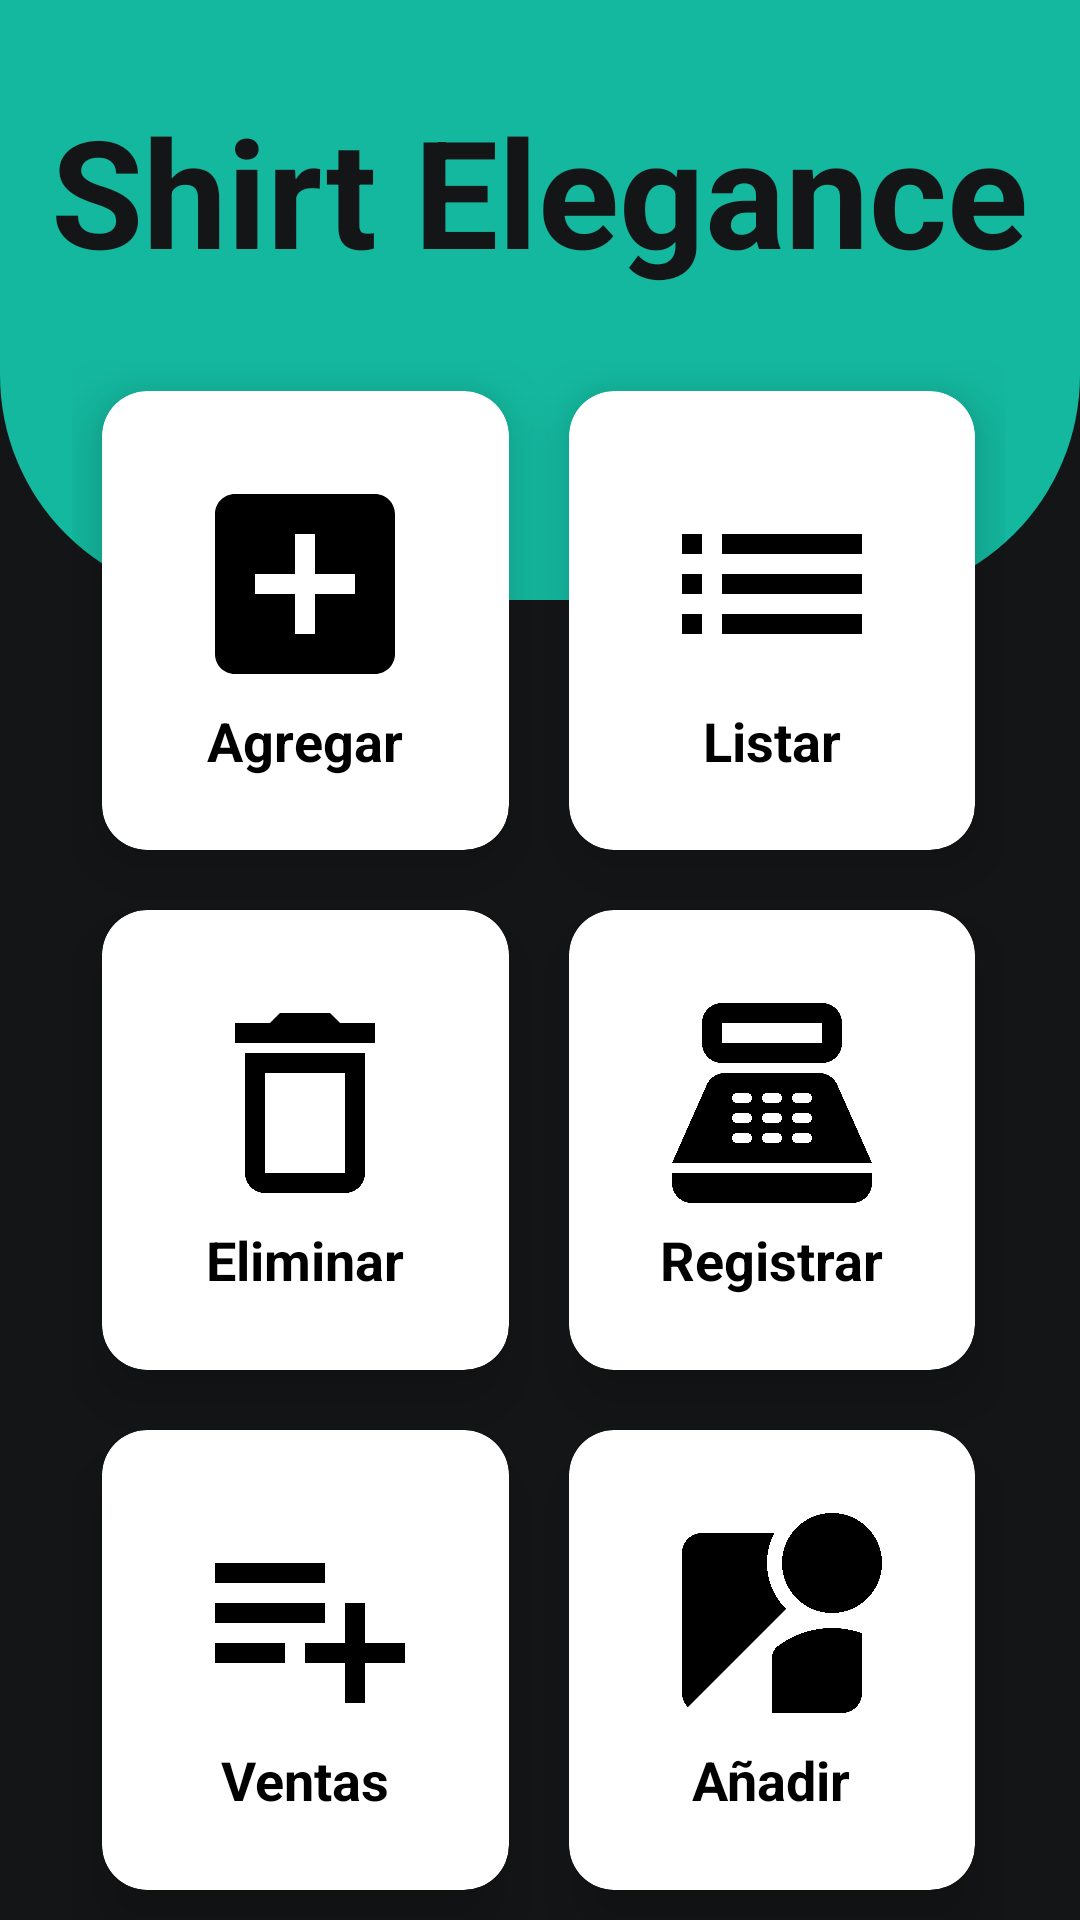

Produce the Android XML layout that renders to this screen, including the resource entries it uses.
<!-- AndroidManifest.xml: application theme Theme.InventarioApp -->
<!-- res/layout/activity_menu.xml -->
<?xml version="1.0" encoding="utf-8"?>
<RelativeLayout xmlns:android="http://schemas.android.com/apk/res/android"
    xmlns:aapt="http://schemas.android.com/aapt"
    xmlns:app="http://schemas.android.com/apk/res-auto"
    android:layout_width="match_parent"
    android:layout_height="match_parent"
    android:background="@color/background_app">

    <View
        android:id="@+id/top_view"
        android:layout_width="wrap_content"
        android:layout_height="200dp"
        android:background="@drawable/bg_view" />

    <GridLayout
        android:layout_width="match_parent"
        android:layout_height="match_parent"
        android:layout_below="@+id/top_view"
        android:layout_marginLeft="24dp"
        android:layout_marginTop="-80dp"
        android:layout_marginRight="25dp"
        android:columnCount="2"
        android:rowCount="3">

        <androidx.cardview.widget.CardView
            android:id="@+id/btnAddShirt"
            android:layout_width="wrap_content"
            android:layout_height="wrap_content"
            android:layout_row="0"
            android:layout_rowWeight="1"
            android:layout_column="0"
            android:layout_columnWeight="1"
            android:layout_margin="10dp"
            app:cardCornerRadius="15dp"
            app:cardElevation="12dp">

            <LinearLayout
                android:layout_width="match_parent"
                android:layout_height="match_parent"
                android:gravity="center"
                android:orientation="vertical">

                <ImageView
                    android:layout_width="80dp"
                    android:layout_height="80dp"
                    android:layout_gravity="center_horizontal"
                    android:src="@drawable/ic_add" />

                <TextView
                    android:layout_width="wrap_content"
                    android:layout_height="wrap_content"
                    android:layout_gravity="center_horizontal"
                    android:text="@string/add_shirt"
                    android:textColor="@color/black"
                    android:textSize="18sp"
                    android:textStyle="bold" />
            </LinearLayout>
        </androidx.cardview.widget.CardView>

        <androidx.cardview.widget.CardView
            android:id="@+id/btnViewShirt"
            android:layout_width="wrap_content"
            android:layout_height="wrap_content"
            android:layout_row="0"
            android:layout_rowWeight="1"
            android:layout_column="1"
            android:layout_columnWeight="1"
            android:layout_margin="10dp"
            app:cardCornerRadius="15dp"
            app:cardElevation="12dp">

            <LinearLayout
                android:layout_width="match_parent"
                android:layout_height="match_parent"
                android:gravity="center"
                android:orientation="vertical">

                <ImageView
                    android:layout_width="80dp"
                    android:layout_height="80dp"
                    android:layout_gravity="center_horizontal"
                    android:src="@drawable/ic_list_shirt" />

                <TextView
                    android:layout_width="wrap_content"
                    android:layout_height="wrap_content"
                    android:layout_gravity="center_horizontal"
                    android:text="@string/view_shirts"
                    android:textColor="@color/black"
                    android:textSize="18sp"
                    android:textStyle="bold" />
            </LinearLayout>
        </androidx.cardview.widget.CardView>

        <androidx.cardview.widget.CardView
            android:id="@+id/btnDeleteShirt"
            android:layout_width="wrap_content"
            android:layout_height="wrap_content"
            android:layout_row="1"
            android:layout_rowWeight="1"
            android:layout_column="0"
            android:layout_columnWeight="1"
            android:layout_margin="10dp"
            app:cardCornerRadius="15dp"
            app:cardElevation="12dp">

            <LinearLayout
                android:layout_width="match_parent"
                android:layout_height="match_parent"
                android:gravity="center"
                android:orientation="vertical">

                <ImageView
                    android:layout_width="80dp"
                    android:layout_height="80dp"
                    android:layout_gravity="center_horizontal"
                    android:src="@drawable/ic_delete_shirt" />

                <TextView
                    android:layout_width="wrap_content"
                    android:layout_height="wrap_content"
                    android:layout_gravity="center_horizontal"
                    android:text="@string/delete"
                    android:textColor="@color/black"
                    android:textSize="18sp"
                    android:textStyle="bold" />
            </LinearLayout>
        </androidx.cardview.widget.CardView>

        <androidx.cardview.widget.CardView
            android:id="@+id/btnAddSales"
            android:layout_width="wrap_content"
            android:layout_height="wrap_content"
            android:layout_row="1"
            android:layout_rowWeight="1"
            android:layout_column="1"
            android:layout_columnWeight="1"
            android:layout_margin="10dp"
            app:cardCornerRadius="15dp"
            app:cardElevation="12dp">

            <LinearLayout
                android:layout_width="match_parent"
                android:layout_height="match_parent"
                android:gravity="center"
                android:orientation="vertical">

                <ImageView
                    android:layout_width="80dp"
                    android:layout_height="80dp"
                    android:layout_gravity="center_horizontal"
                    android:src="@drawable/ic_add_sale" />

                <TextView
                    android:layout_width="wrap_content"
                    android:layout_height="wrap_content"
                    android:layout_gravity="center_horizontal"
                    android:text="@string/add_sale"
                    android:textColor="@color/black"
                    android:textSize="18sp"
                    android:textStyle="bold" />
            </LinearLayout>
        </androidx.cardview.widget.CardView>

        <androidx.cardview.widget.CardView
            android:id="@+id/btnViewSales"
            android:layout_width="wrap_content"
            android:layout_height="wrap_content"
            android:layout_row="2"
            android:layout_rowWeight="1"
            android:layout_column="0"
            android:layout_columnWeight="1"
            android:layout_margin="10dp"
            app:cardCornerRadius="15dp"
            app:cardElevation="12dp">

            <LinearLayout
                android:layout_width="match_parent"
                android:layout_height="match_parent"
                android:gravity="center"
                android:orientation="vertical">

                <ImageView
                    android:layout_width="80dp"
                    android:layout_height="80dp"
                    android:layout_gravity="center_horizontal"
                    android:src="@drawable/ic_list_sale" />

                <TextView
                    android:layout_width="wrap_content"
                    android:layout_height="wrap_content"
                    android:layout_gravity="center_horizontal"
                    android:text="@string/sale"
                    android:textColor="@color/black"
                    android:textSize="18sp"
                    android:textStyle="bold" />
            </LinearLayout>
        </androidx.cardview.widget.CardView>

        <androidx.cardview.widget.CardView
            android:id="@+id/btnAddExtraData"
            android:layout_width="wrap_content"
            android:layout_height="wrap_content"
            android:layout_row="2"
            android:layout_rowWeight="1"
            android:layout_column="1"
            android:layout_columnWeight="1"
            android:layout_margin="10dp"
            app:cardCornerRadius="15dp"
            app:cardElevation="12dp">

            <LinearLayout
                android:layout_width="match_parent"
                android:layout_height="match_parent"
                android:gravity="center"
                android:orientation="vertical">

                <ImageView
                    android:layout_width="80dp"
                    android:layout_height="80dp"
                    android:layout_gravity="center_horizontal"
                    android:src="@drawable/ic_add_info" />

                <TextView
                    android:layout_width="wrap_content"
                    android:layout_height="wrap_content"
                    android:layout_gravity="center_horizontal"
                    android:text="@string/add"
                    android:textColor="@color/black"
                    android:textSize="18sp"
                    android:textStyle="bold" />
            </LinearLayout>
        </androidx.cardview.widget.CardView>
    </GridLayout>

    <TextView
        android:layout_width="wrap_content"
        android:layout_height="wrap_content"
        android:layout_centerHorizontal="true"
        android:layout_marginTop="30dp"
        android:text="@string/title_menu"
        android:textColor="@color/background_app"
        android:textSize="50sp"
        android:textStyle="bold" />
</RelativeLayout>
<!-- resources referenced by this layout -->
<resources>
  <color name="background_app">#141516</color>
  <color name="black">#FF000000</color>
  <!-- drawable bg_view (drawable) -->
  <?xml version="1.0" encoding="utf-8"?>
  
  <shape xmlns:android="http://schemas.android.com/apk/res/android" xmlns:app="http://schemas.android.com/apk/res-auto" xmlns:aapt="http://schemas.android.com/aapt">
      <corners android:bottomLeftRadius="75dp" android:bottomRightRadius="75dp"/>
      <solid android:color="@color/blue_app"/>
  </shape>
  <!-- drawable ic_add (drawable) -->
  <vector xmlns:android="http://schemas.android.com/apk/res/android" android:height="24dp" android:tint="#000000" android:viewportHeight="24" android:viewportWidth="24" android:width="24dp">
  
      <path android:fillColor="@android:color/white" android:pathData="M19,3L5,3c-1.11,0 -2,0.9 -2,2v14c0,1.1 0.89,2 2,2h14c1.1,0 2,-0.9 2,-2L21,5c0,-1.1 -0.9,-2 -2,-2zM17,13h-4v4h-2v-4L7,13v-2h4L11,7h2v4h4v2z"/>
  
  </vector>
  <!-- drawable ic_delete_shirt (drawable) -->
  <?xml version="1.0" encoding="utf-8"?>
  
  <vector xmlns:android="http://schemas.android.com/apk/res/android" xmlns:app="http://schemas.android.com/apk/res-auto" xmlns:aapt="http://schemas.android.com/aapt" android:tint="#000000" android:height="24dp" android:width="24dp" android:viewportWidth="24" android:viewportHeight="24">
      <path android:fillColor="@android:color/white" android:pathData="M6,19c0,1.1 0.9,2 2,2h8c1.1,0 2,-0.9 2,-2L18,7L6,7v12zM8,9h8v10L8,19L8,9zM15.5,4l-1,-1h-5l-1,1L5,4v2h14L19,4z"/>
  </vector>
  <!-- drawable ic_list_sale (drawable) -->
  <?xml version="1.0" encoding="utf-8"?>
  
  <vector xmlns:android="http://schemas.android.com/apk/res/android" xmlns:app="http://schemas.android.com/apk/res-auto" xmlns:aapt="http://schemas.android.com/aapt" android:tint="#000000" android:height="24dp" android:width="24dp" android:autoMirrored="true" android:viewportWidth="24" android:viewportHeight="24">
      <path android:fillColor="@android:color/white" android:pathData="M14,10H3v2h11V10zM14,6H3v2h11V6zM18,14v-4h-2v4h-4v2h4v4h2v-4h4v-2H18zM3,16h7v-2H3V16z"/>
  </vector>
  <!-- drawable ic_list_shirt (drawable) -->
  <vector xmlns:android="http://schemas.android.com/apk/res/android" xmlns:app="http://schemas.android.com/apk/res-auto" xmlns:aapt="http://schemas.android.com/aapt" android:tint="#000000" android:height="24dp" android:width="24dp" android:autoMirrored="true" android:viewportWidth="24" android:viewportHeight="24">
      <path android:fillColor="@android:color/white" android:pathData="M3,13h2v-2L3,11v2zM3,17h2v-2L3,15v2zM3,9h2L5,7L3,7v2zM7,13h14v-2L7,11v2zM7,17h14v-2L7,15v2zM7,7v2h14L21,7L7,7z"/>
  </vector>
  <string name="add">Añadir</string>
  <string name="add_sale">Registrar</string>
  <string name="add_shirt">Agregar</string>
  <string name="delete">"Eliminar"</string>
  <string name="sale">Ventas</string>
  <string name="title_menu">"Shirt Elegance"</string>
  <string name="view_shirts">Listar</string>
  <style name="Theme.InventarioApp" parent="Theme.MaterialComponents.DayNight.NoActionBar">
          
          <item name="colorPrimary">@color/purple_500</item>
          <item name="colorPrimaryVariant">@color/purple_700</item>
          <item name="colorOnPrimary">@color/white</item>
          
          <item name="colorSecondary">@color/teal_200</item>
          <item name="colorSecondaryVariant">@color/teal_700</item>
          <item name="colorOnSecondary">@color/black</item>
          
          <item name="android:statusBarColor">@color/blue_app</item>
          
      </style>
  <color name="blue_app">#14B89F</color>
  <color name="purple_500">#FF6200EE</color>
  <color name="purple_700">#FF3700B3</color>
  <color name="white">#FFFFFFFF</color>
  <color name="teal_200">#FF03DAC5</color>
  <color name="teal_700">#FF018786</color>
</resources>
